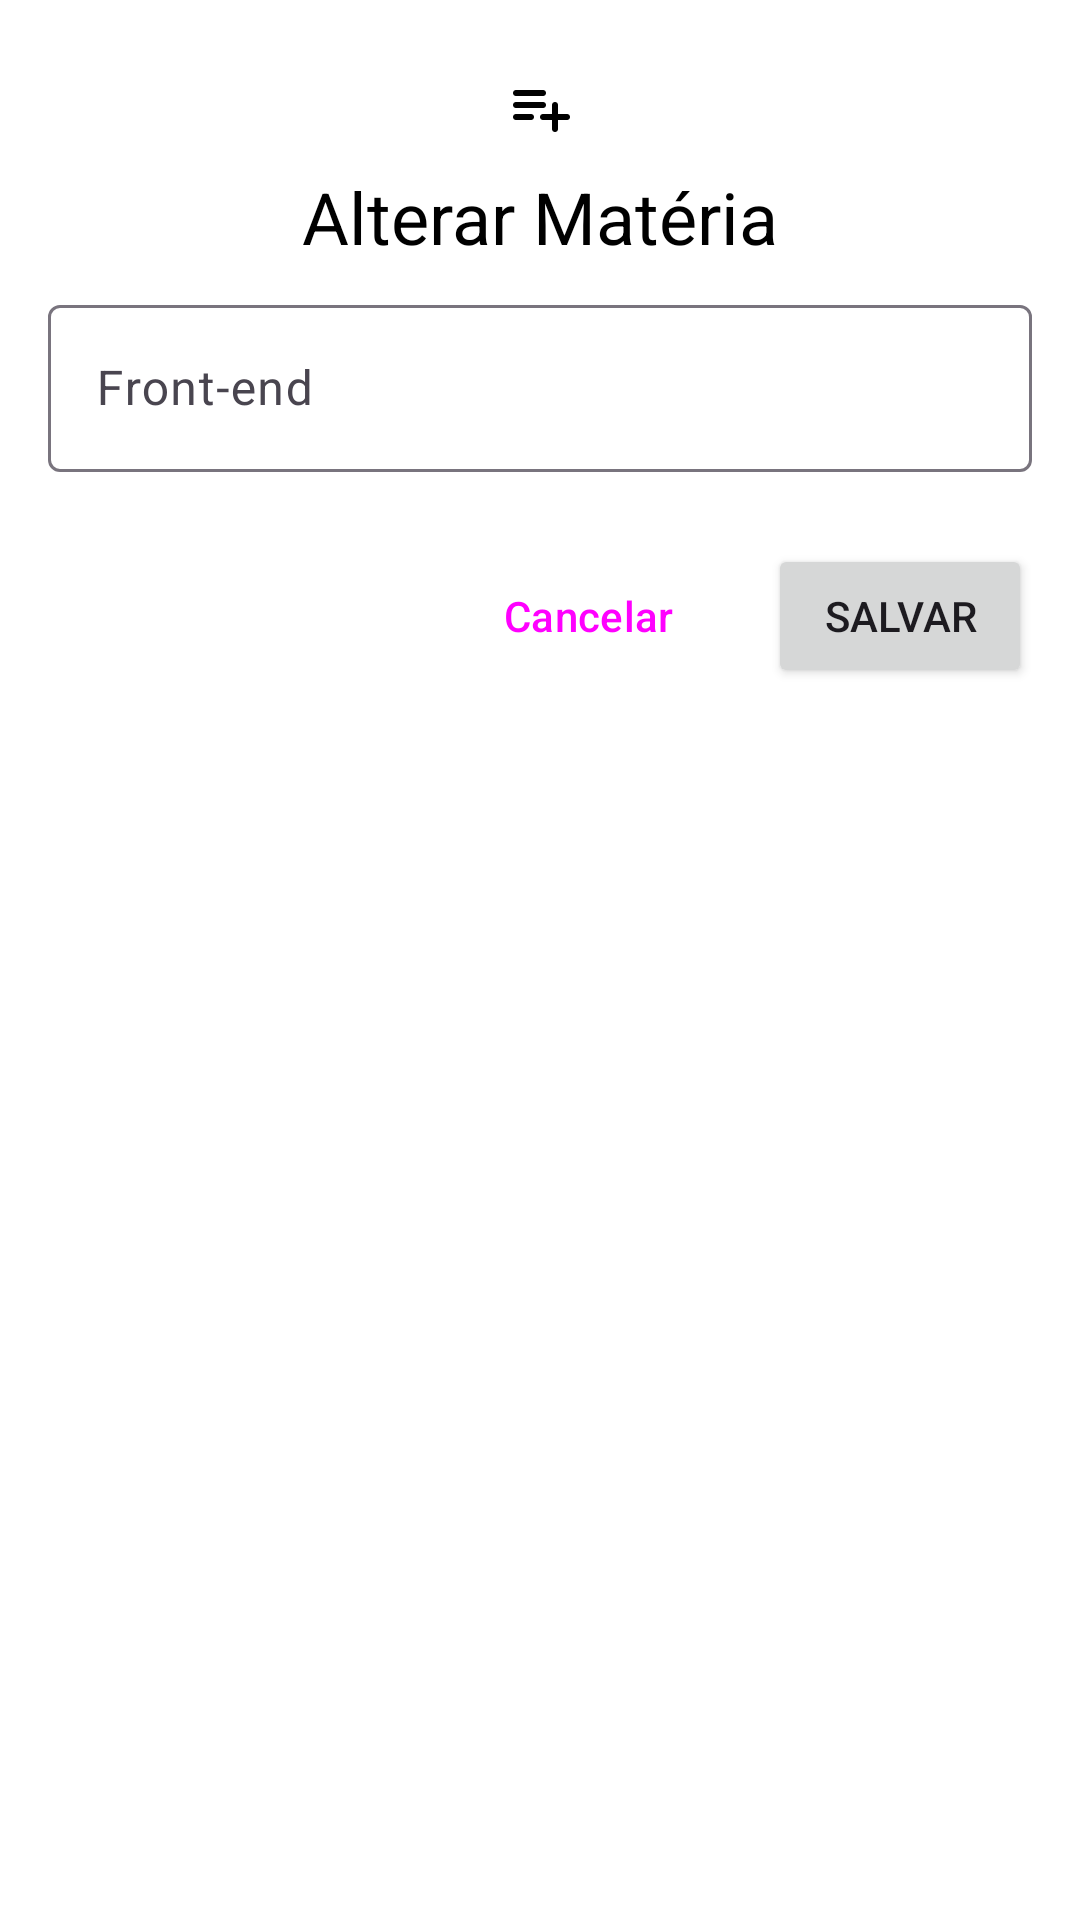

Reconstruct the res/layout file that produces this screen, plus the resources it refers to.
<!-- AndroidManifest.xml: application theme Theme.CoursesTrack -->
<!-- res/layout/dialog_update.xml -->
<?xml version="1.0" encoding="utf-8"?>
<LinearLayout xmlns:android="http://schemas.android.com/apk/res/android"
    xmlns:app="http://schemas.android.com/apk/res-auto"
    android:layout_width="match_parent"
    android:layout_height="wrap_content"
    android:orientation="vertical"
    android:paddingHorizontal="16dp"
    android:paddingVertical="24dp">

    <ImageView
        android:id="@+id/dialog_icon"
        android:layout_width="wrap_content"
        android:layout_height="wrap_content"
        android:layout_gravity="center"
        android:contentDescription="Playlist add icon"
        android:src="@drawable/ic_playlist_add_24dp" />

    <TextView
        android:id="@+id/title"
        android:layout_width="wrap_content"
        android:layout_height="wrap_content"
        android:layout_gravity="center"
        android:layout_marginVertical="8dp"
        android:text="Alterar Matéria"
        android:textColor="@color/black"
        android:textSize="24sp" />

    <com.google.android.material.textfield.TextInputLayout
        android:id="@+id/name_layout"
        android:layout_width="match_parent"
        android:layout_height="wrap_content"
        android:hint="Front-end"
        android:paddingBottom="8dp">

        <com.google.android.material.textfield.TextInputEditText
            android:id="@+id/name_input"
            android:layout_width="match_parent"
            android:layout_height="wrap_content" />
    </com.google.android.material.textfield.TextInputLayout>


    <LinearLayout
        android:layout_width="wrap_content"
        android:layout_height="wrap_content"
        android:layout_gravity="end"
        android:layout_marginTop="16dp">

        <Button
            android:id="@+id/cancelButton"
            style="@style/Widget.Material3.Button.TextButton"
            android:layout_width="wrap_content"
            android:layout_height="wrap_content"
            android:layout_marginRight="16dp"
            android:text="Cancelar"
            app:cornerRadius="4dp" />

        <Button
            android:id="@+id/submitButton"
            android:layout_width="wrap_content"
            android:layout_height="wrap_content"
            android:text="Salvar"
            app:cornerRadius="4dp" />
    </LinearLayout>

</LinearLayout>
<!-- resources referenced by this layout -->
<resources>
  <color name="black">#FF000000</color>
  <!-- drawable ic_playlist_add_24dp (drawable) -->
  <vector xmlns:android="http://schemas.android.com/apk/res/android"
      android:width="24dp"
      android:height="24dp"
      android:viewportWidth="960"
      android:viewportHeight="960">
      <path
          android:fillColor="#000"
          android:pathData="M160,640q-17,0 -28.5,-11.5T120,600q0,-17 11.5,-28.5T160,560h200q17,0 28.5,11.5T400,600q0,17 -11.5,28.5T360,640L160,640ZM160,480q-17,0 -28.5,-11.5T120,440q0,-17 11.5,-28.5T160,400h360q17,0 28.5,11.5T560,440q0,17 -11.5,28.5T520,480L160,480ZM160,320q-17,0 -28.5,-11.5T120,280q0,-17 11.5,-28.5T160,240h360q17,0 28.5,11.5T560,280q0,17 -11.5,28.5T520,320L160,320ZM680,800q-17,0 -28.5,-11.5T640,760v-120L520,640q-17,0 -28.5,-11.5T480,600q0,-17 11.5,-28.5T520,560h120v-120q0,-17 11.5,-28.5T680,400q17,0 28.5,11.5T720,440v120h120q17,0 28.5,11.5T880,600q0,17 -11.5,28.5T840,640L720,640v120q0,17 -11.5,28.5T680,800Z" />
  </vector>
  <style name="Theme.CoursesTrack" parent="Base.Theme.CoursesTrack" />
  <style name="Base.Theme.CoursesTrack" parent="Theme.Material3.DayNight.NoActionBar">
          <item name="android:colorBackground">@color/design_default_color_surface</item>
          <item name="backgroundColor">@color/design_default_color_surface</item>
      </style>
</resources>
